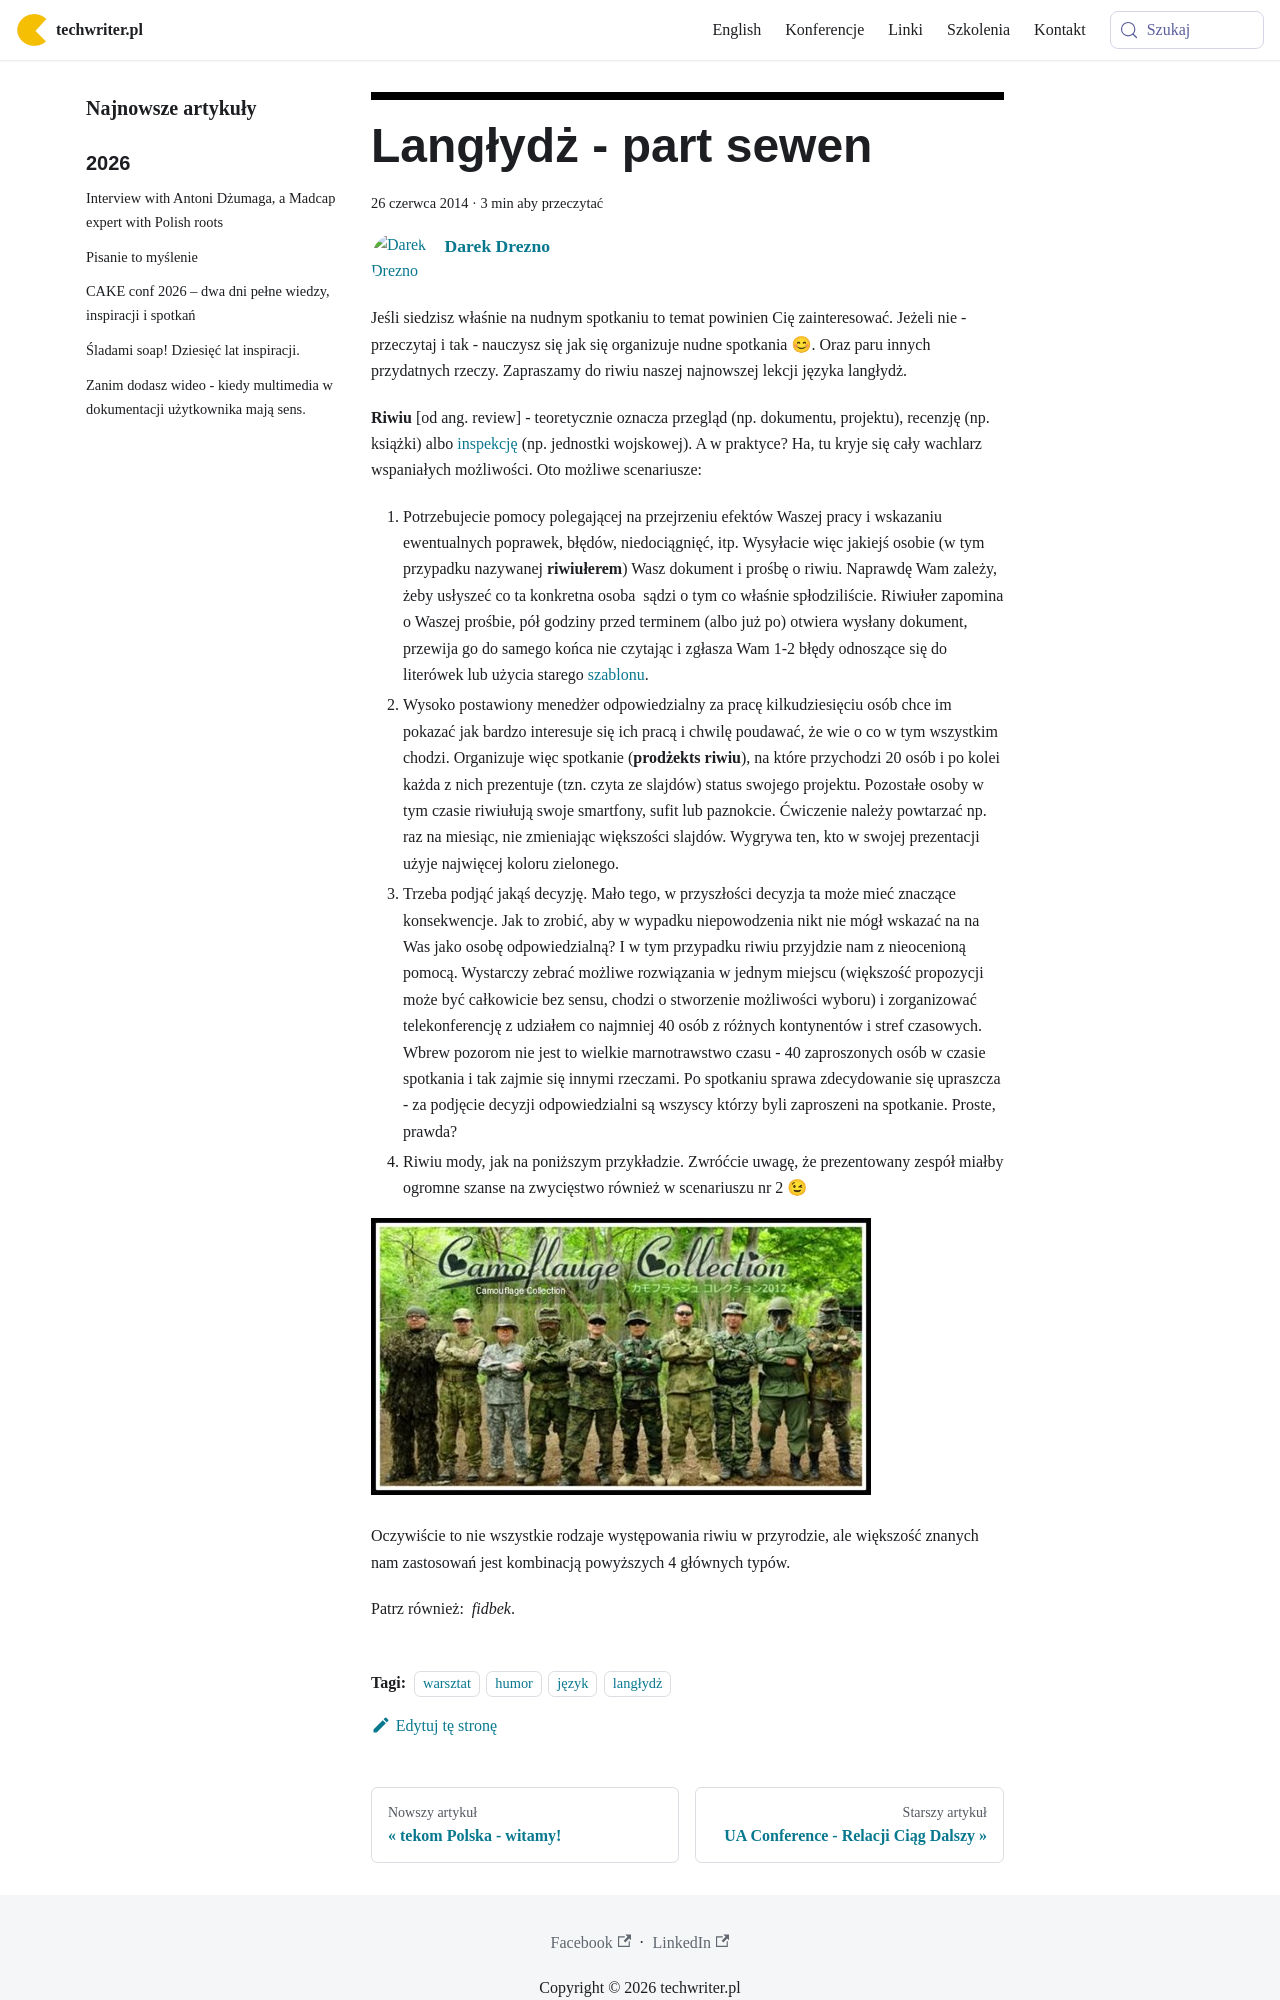

repository: techwriter-pl/techwriter-pl.github.io · page: langlydz-part-sewen/index.html · generator: docusaurus

---
title: 'Langłydż - part sewen'
authors: admin
date: '2014-06-26'
tags:
  - 'warsztat'
  - 'humor'
  - 'język'
  - 'langłydż'
coverImage: 'review.jpg'
---

Jeśli siedzisz właśnie na nudnym spotkaniu to temat powinien Cię zainteresować.
Jeżeli nie - przeczytaj i tak - nauczysz się jak się organizuje nudne spotkania
😊. Oraz paru innych przydatnych rzeczy. Zapraszamy do riwiu naszej najnowszej
lekcji języka langłydż.

<!--truncate-->

**Riwiu** \[od ang. review\] - teoretycznie oznacza przegląd (np. dokumentu,
projektu), recenzję (np. książki) albo
[inspekcję](http://pl.wikipedia.org/wiki/Inspekcja) (np. jednostki wojskowej). A
w praktyce? Ha, tu kryje się cały wachlarz wspaniałych możliwości. Oto możliwe
scenariusze:

1. Potrzebujecie pomocy polegającej na przejrzeniu efektów Waszej pracy i
   wskazaniu ewentualnych poprawek, błędów, niedociągnięć, itp. Wysyłacie więc
   jakiejś osobie (w tym przypadku nazywanej **riwiułerem**) Wasz dokument i
   prośbę o riwiu. Naprawdę Wam zależy, żeby usłyszeć co ta konkretna osoba
    sądzi o tym co właśnie spłodziliście. Riwiułer zapomina o Waszej prośbie,
   pół godziny przed terminem (albo już po) otwiera wysłany dokument, przewija
   go do samego końca nie czytając i zgłasza Wam 1-2 błędy odnoszące się do
   literówek lub użycia starego [szablonu](../procedury-i-szablony/index.md).
2. Wysoko postawiony menedżer odpowiedzialny za pracę kilkudziesięciu osób chce
   im pokazać jak bardzo interesuje się ich pracą i chwilę poudawać, że wie o co
   w tym wszystkim chodzi. Organizuje więc spotkanie (**prodżekts riwiu**), na
   które przychodzi 20 osób i po kolei każda z nich prezentuje (tzn. czyta ze
   slajdów) status swojego projektu. Pozostałe osoby w tym czasie riwiułują
   swoje smartfony, sufit lub paznokcie. Ćwiczenie należy powtarzać np. raz na
   miesiąc, nie zmieniając większości slajdów. Wygrywa ten, kto w swojej
   prezentacji użyje najwięcej koloru zielonego.
3. Trzeba podjąć jakąś decyzję. Mało tego, w przyszłości decyzja ta może mieć
   znaczące konsekwencje. Jak to zrobić, aby w wypadku niepowodzenia nikt nie
   mógł wskazać na na Was jako osobę odpowiedzialną? I w tym przypadku riwiu
   przyjdzie nam z nieocenioną pomocą. Wystarczy zebrać możliwe rozwiązania w
   jednym miejscu (większość propozycji może być całkowicie bez sensu, chodzi o
   stworzenie możliwości wyboru) i zorganizować telekonferencję z udziałem co
   najmniej 40 osób z różnych kontynentów i stref czasowych. Wbrew pozorom nie
   jest to wielkie marnotrawstwo czasu - 40 zaproszonych osób w czasie spotkania
   i tak zajmie się innymi rzeczami. Po spotkaniu sprawa zdecydowanie się
   upraszcza - za podjęcie decyzji odpowiedzialni są wszyscy którzy byli
   zaproszeni na spotkanie. Proste, prawda?
4. Riwiu mody, jak na poniższym przykładzie. Zwróćcie uwagę, że prezentowany
   zespół miałby ogromne szanse na zwycięstwo również w scenariuszu nr 2 😉

![rewia_mody](images/rewia_mody.jpg)
